Image classification data set "satellite-image-classification" (summer-xrx/satellite-image-classification on GitHub). Class labels (10): beach, circular farmland, cloud, desert, forest, mountain, rectangular farmland, residential area, river, snow-covered mountain.

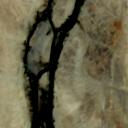
Label: river

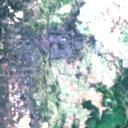
Label: residential area

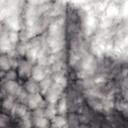
Label: cloud

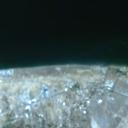
Label: beach

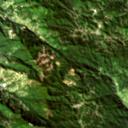
Label: mountain

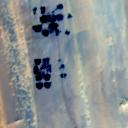
Label: circular farmland
